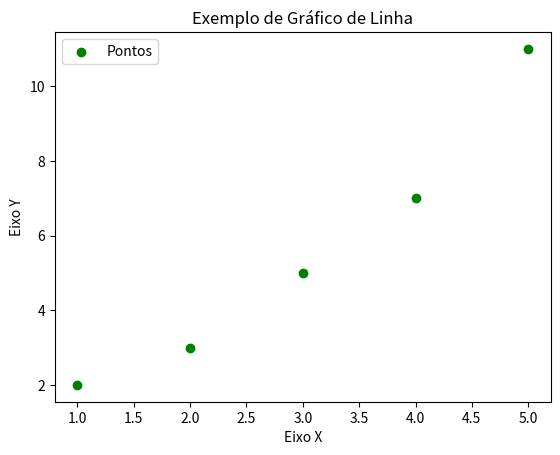
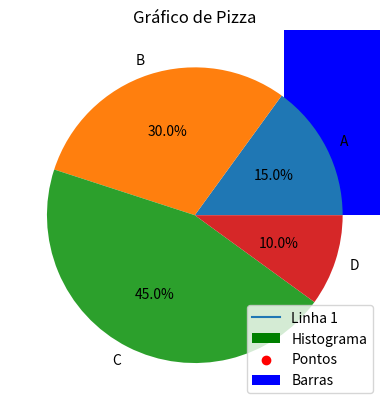

The matplotlib source for these figures, in order:
import matplotlib.pyplot as plt

# Dados para o gráfico
x = [1, 2, 3, 4, 5]
y = [2, 3, 5, 7, 11]

# Criar o gráfico de linha
plt.scatter(x, y, label='Pontos', color='green')

# Adicionar título e rótulos aos eixos
plt.title('Exemplo de Gráfico de Linha')
plt.xlabel('Eixo X')
plt.ylabel('Eixo Y')

# Adicionar uma legenda
plt.legend()

# Exibir o gráfico
plt.show()

#-----------------------------------------------------
#Gráficos de Linhas:
plt.plot(x, y, label='Linha 1')
plt.legend()

#Gráficos de Barras:

plt.bar(x, y, label='Barras', color='blue')
plt.legend()

#Histograma:
plt.hist(y, bins=5, label='Histograma', color='green')
plt.legend()

#Gráficos de Dispersão:
plt.scatter(x, y, label='Pontos', color='red')
plt.legend()

#Gráficos de Pizza:
labels = ['A', 'B', 'C', 'D']
sizes = [15, 30, 45, 10]
plt.pie(sizes, labels=labels, autopct='%1.1f%%')
plt.title('Gráfico de Pizza')
